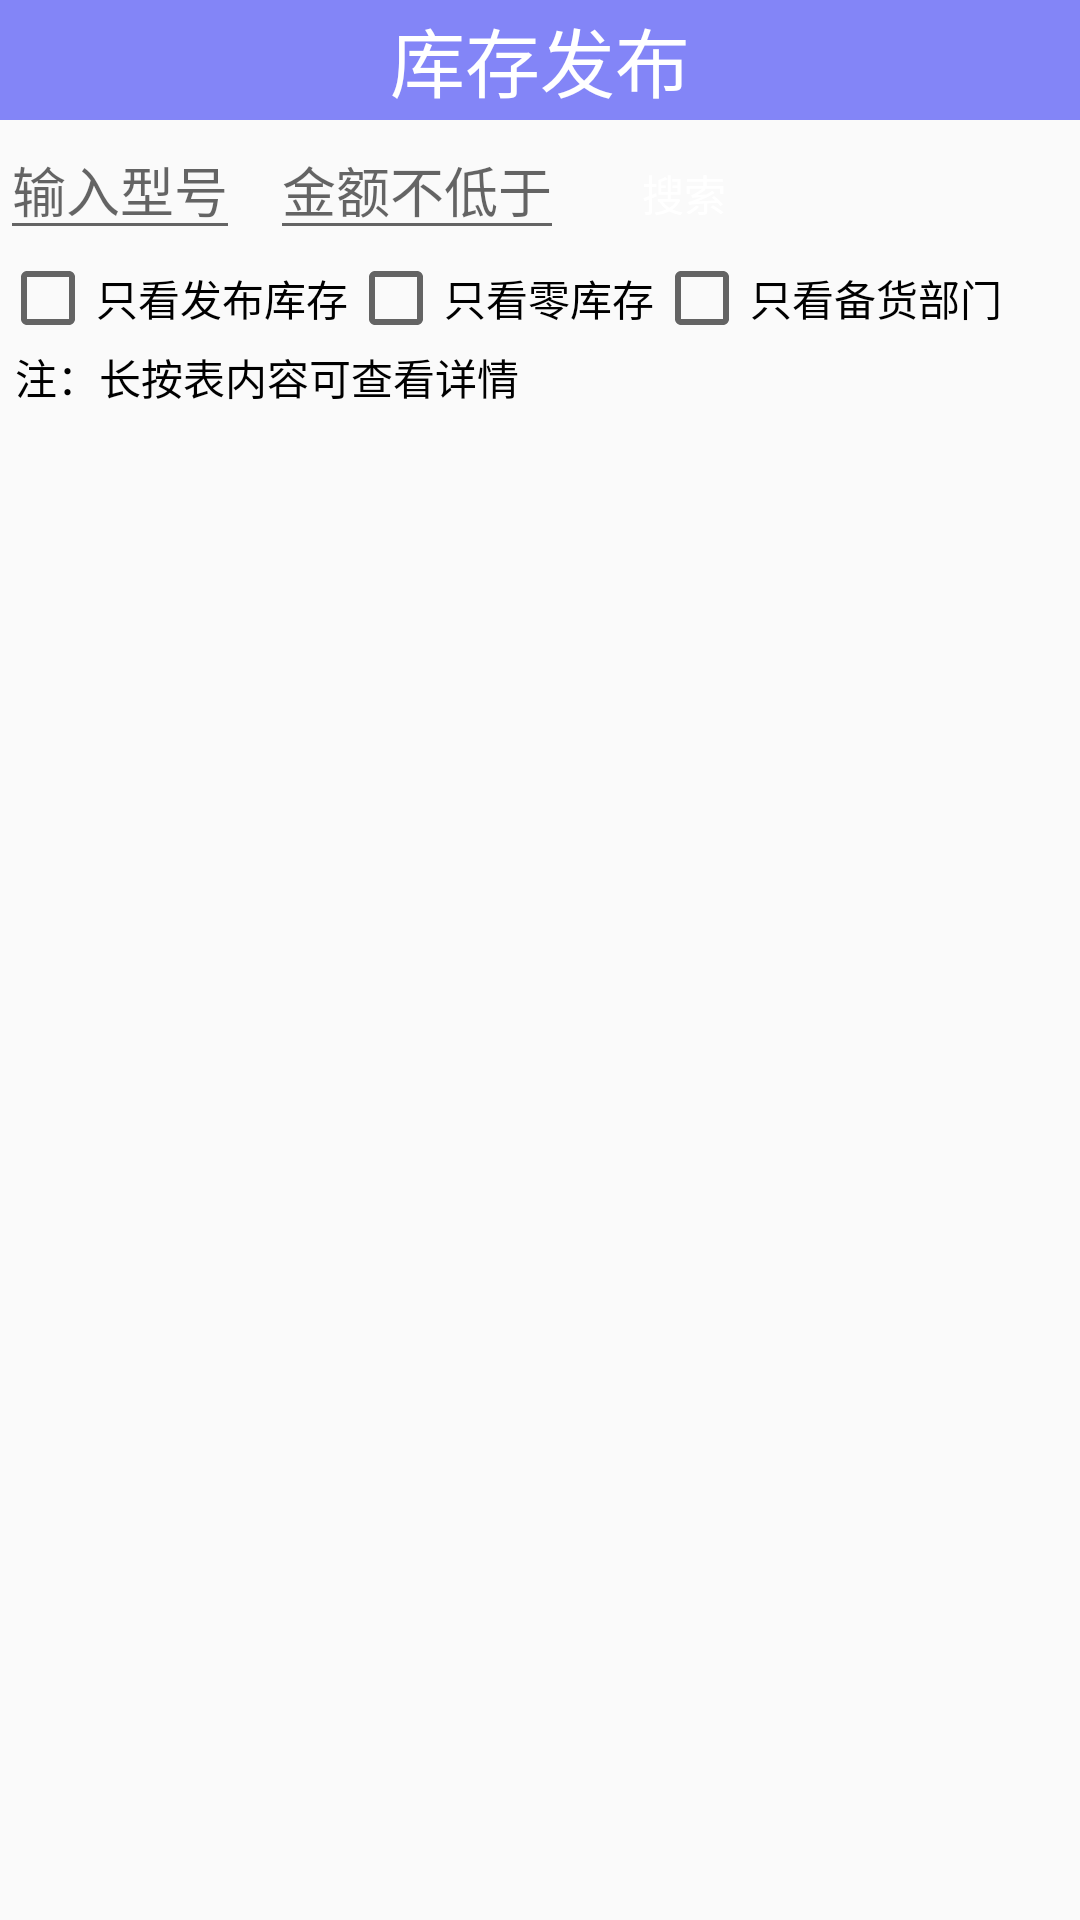

Produce the Android XML layout that renders to this screen, including the resource entries it uses.
<!-- AndroidManifest.xml: application theme zjy_theme_stautebar -->
<!-- res/layout/activity_kucun_fb.xml -->
<?xml version="1.0" encoding="utf-8"?>
<LinearLayout
    xmlns:android="http://schemas.android.com/apk/res/android"
    xmlns:tools="http://schemas.android.com/tools"
    android:id="@+id/activity_kucun_fb"
    android:layout_width="match_parent"
    android:layout_height="match_parent"
    android:orientation="vertical"
    >

    <TextView
        android:id="@+id/caigouedit_title"
        style="@style/zjy_title"
        android:layout_width="match_parent"
        android:layout_height="40dp"
        android:text="库存发布"
        />

    <LinearLayout
        android:layout_width="match_parent"
        android:layout_height="wrap_content">

        <EditText
            android:id="@+id/kucunfb_ed_partno"
            android:layout_width="wrap_content"
            android:layout_height="wrap_content"
            android:hint="输入型号"/>

        <EditText
            android:id="@+id/kucunfb_ed_1"
            android:layout_width="wrap_content"
            android:layout_height="wrap_content"
            android:layout_marginLeft="10dp"
            android:hint="金额不低于"
            android:inputType="number"/>

        <Button
            android:id="@+id/kucunfb_btn_search"
            android:layout_width="wrap_content"
            android:layout_height="wrap_content"
            android:layout_marginLeft="10dp"
            android:text="搜索"/>

    </LinearLayout>

    <LinearLayout
        android:layout_width="match_parent"
        android:layout_height="wrap_content">

        <CheckBox
            android:id="@+id/kucunfb_cbo_only_fabu"
            android:layout_width="wrap_content"
            android:layout_height="wrap_content"
            android:text="只看发布库存"
            />

        <CheckBox
            android:id="@+id/kucunfb_cbo_zero"
            android:layout_width="wrap_content"
            android:layout_height="wrap_content"
            android:text="只看零库存"
            />

        <CheckBox
            android:id="@+id/kucunfb_isbeihuo"
            android:layout_width="wrap_content"
            android:layout_height="wrap_content"
            android:text="只看备货部门"/>

    </LinearLayout>

    <TextView
        android:layout_width="wrap_content"
        android:layout_height="wrap_content"
        android:layout_marginLeft="5dp"
        android:text="注：长按表内容可查看详情"
        android:textColor="@color/color_black"/>

    <HorizontalScrollView
        android:id="@+id/kucunfb_scrollview"
        android:layout_width="match_parent"
        android:layout_height="match_parent">

        <LinearLayout
            android:id="@+id/kucunfb_scrollview_container"
            android:layout_width="500dp"
            android:layout_height="match_parent"
            android:orientation="vertical"
            android:paddingLeft="5dp"
            android:paddingRight="5dp"
            >

            <ListView
                android:id="@+id/kucunfb_lv"
                android:layout_width="match_parent"
                android:layout_height="match_parent"/>

        </LinearLayout>

    </HorizontalScrollView>


</LinearLayout>
<!-- resources referenced by this layout -->
<resources>
  <color name="color_black">#000000</color>
  <style name="zjy_title">
          <item name="android:background">@color/title_background</item>
          <item name="android:gravity">center</item>
          <item name="android:textSize">25sp</item>
          <item name="android:textColor">@color/color_white</item>
      </style>
  <style name="zjy_theme_stautebar" parent="Theme.AppCompat.Light.NoActionBar">
          <item name="android:windowActionModeOverlay">true</item>
          <item name="android:windowActionBarOverlay">true</item>
          <item name="android:windowActionBar">false</item>
          <item name="android:buttonStyle">@style/zjy_button_light</item>
  
      </style>
  <color name="title_background">#8385f7</color>
  <color name="color_white">#ffffff</color>
  <style name="zjy_button_light" parent="Base.Widget.AppCompat.Button">
          <item name="android:background">@drawable/bg_light_button</item>
          <item name="android:textColor">@color/button_light_content</item>
          <item name="android:minHeight">35dp</item>
          <item name="android:minWidth">60dp</item>
      </style>
  <color name="button_light_content">#ffffff</color>
</resources>
